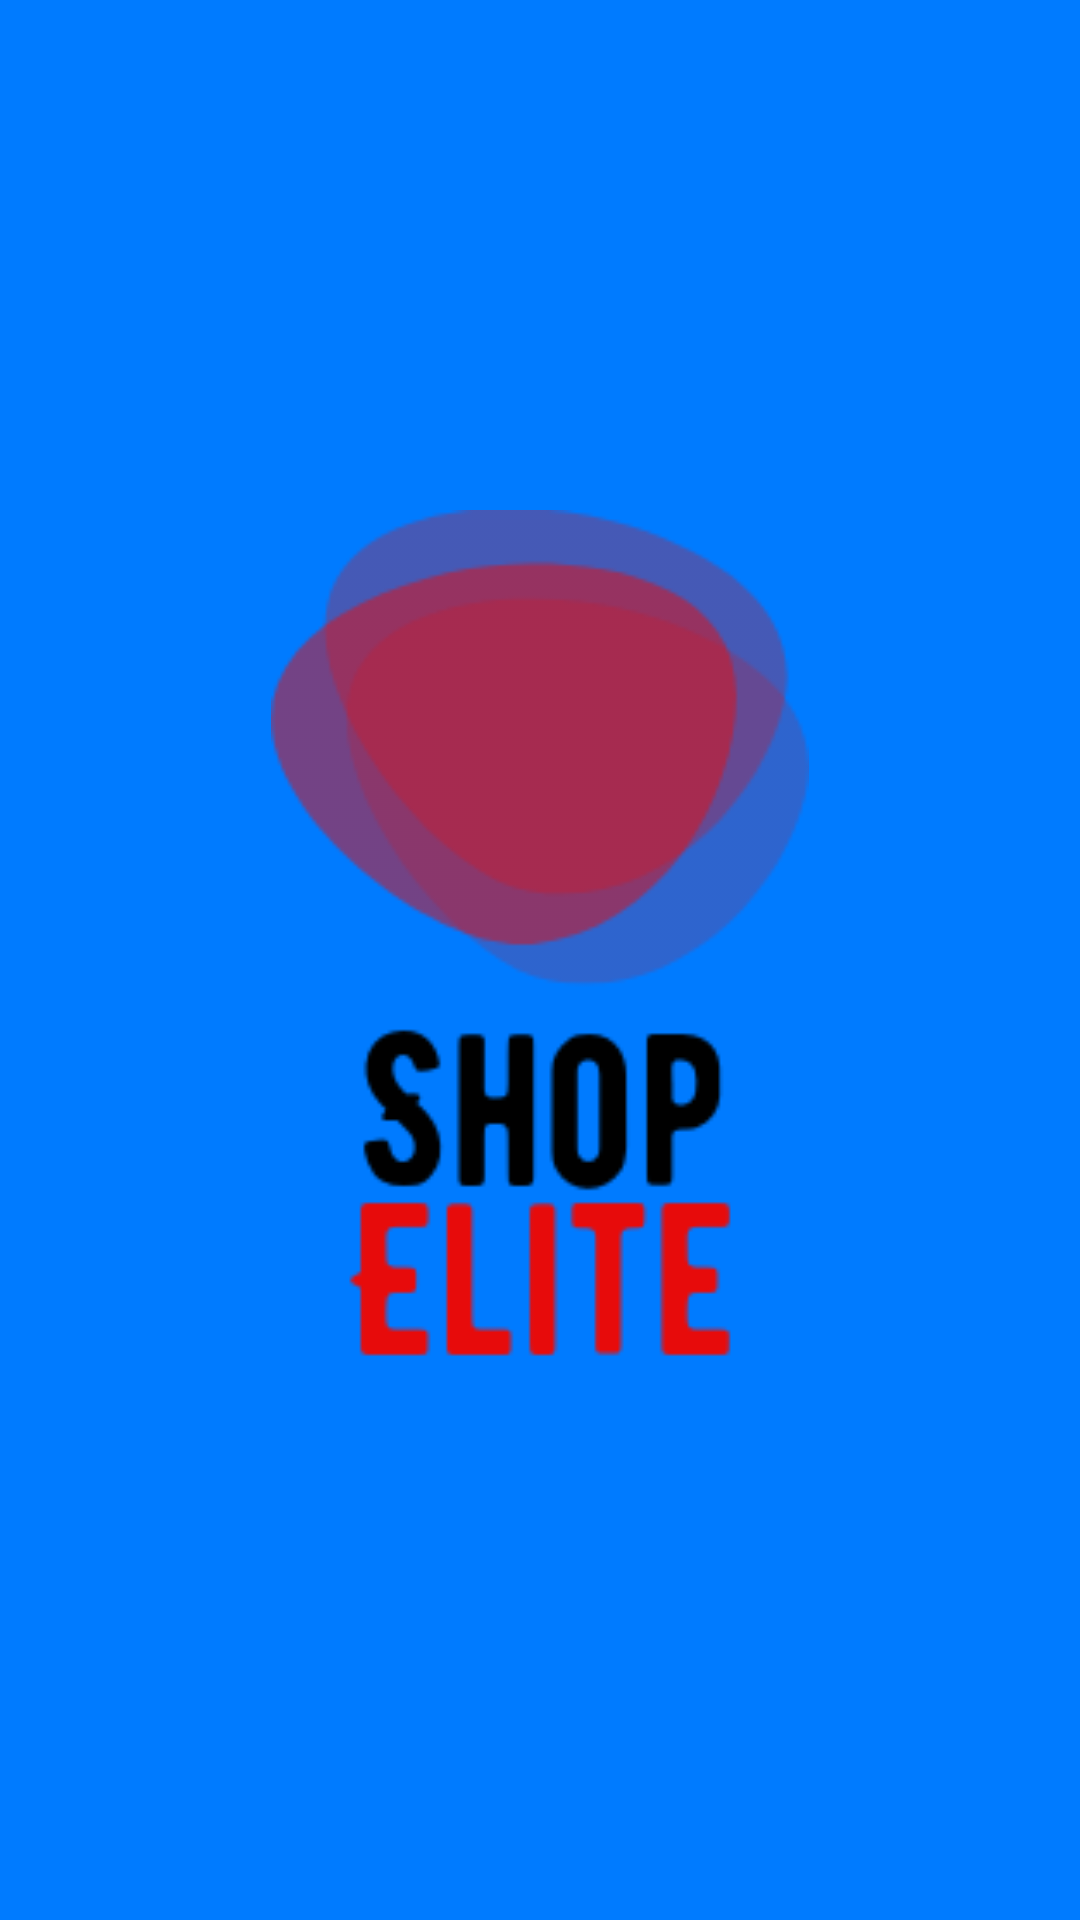

Layout XML and referenced resources for this Android screen:
<!-- AndroidManifest.xml: application theme Theme.ShopElite -->
<!-- res/layout/activity_splash.xml -->
<?xml version="1.0" encoding="utf-8"?>
<androidx.constraintlayout.widget.ConstraintLayout xmlns:android="http://schemas.android.com/apk/res/android"
    xmlns:app="http://schemas.android.com/apk/res-auto"
    xmlns:tools="http://schemas.android.com/tools"
    android:layout_width="match_parent"
    android:layout_height="match_parent"
    android:background="@color/main_color"
    tools:context=".activity.SplashScreen">

    <ImageView
        android:layout_width="300dp"
        android:layout_height="300dp"
        android:src="@drawable/my_logo"
        app:layout_constraintBottom_toBottomOf="parent"
        app:layout_constraintEnd_toEndOf="parent"
        app:layout_constraintStart_toStartOf="parent"
        app:layout_constraintTop_toTopOf="parent" />


</androidx.constraintlayout.widget.ConstraintLayout>
<!-- resources referenced by this layout -->
<resources>
  <color name="main_color">#007bff</color>
  <!-- drawable my_logo: png bitmap (drawable, 9601 bytes) -->
  <style name="Theme.ShopElite" parent="Theme.MaterialComponents.DayNight.NoActionBar">
          
          <item name="colorPrimary">@color/main_color</item>
          <item name="colorPrimaryVariant">@color/main_color</item>
          <item name="colorOnPrimary">@color/main_color</item>
          
          <item name="colorSecondary">@color/teal_200</item>
          <item name="colorSecondaryVariant">@color/teal_700</item>
          <item name="colorOnSecondary">@color/black</item>
          
          <item name="android:statusBarColor" tools:targetApi="l">?attr/colorPrimaryVariant</item>
          
      </style>
  <color name="teal_200">#FF03DAC5</color>
  <color name="teal_700">#FF018786</color>
  <color name="black">#FF000000</color>
</resources>
